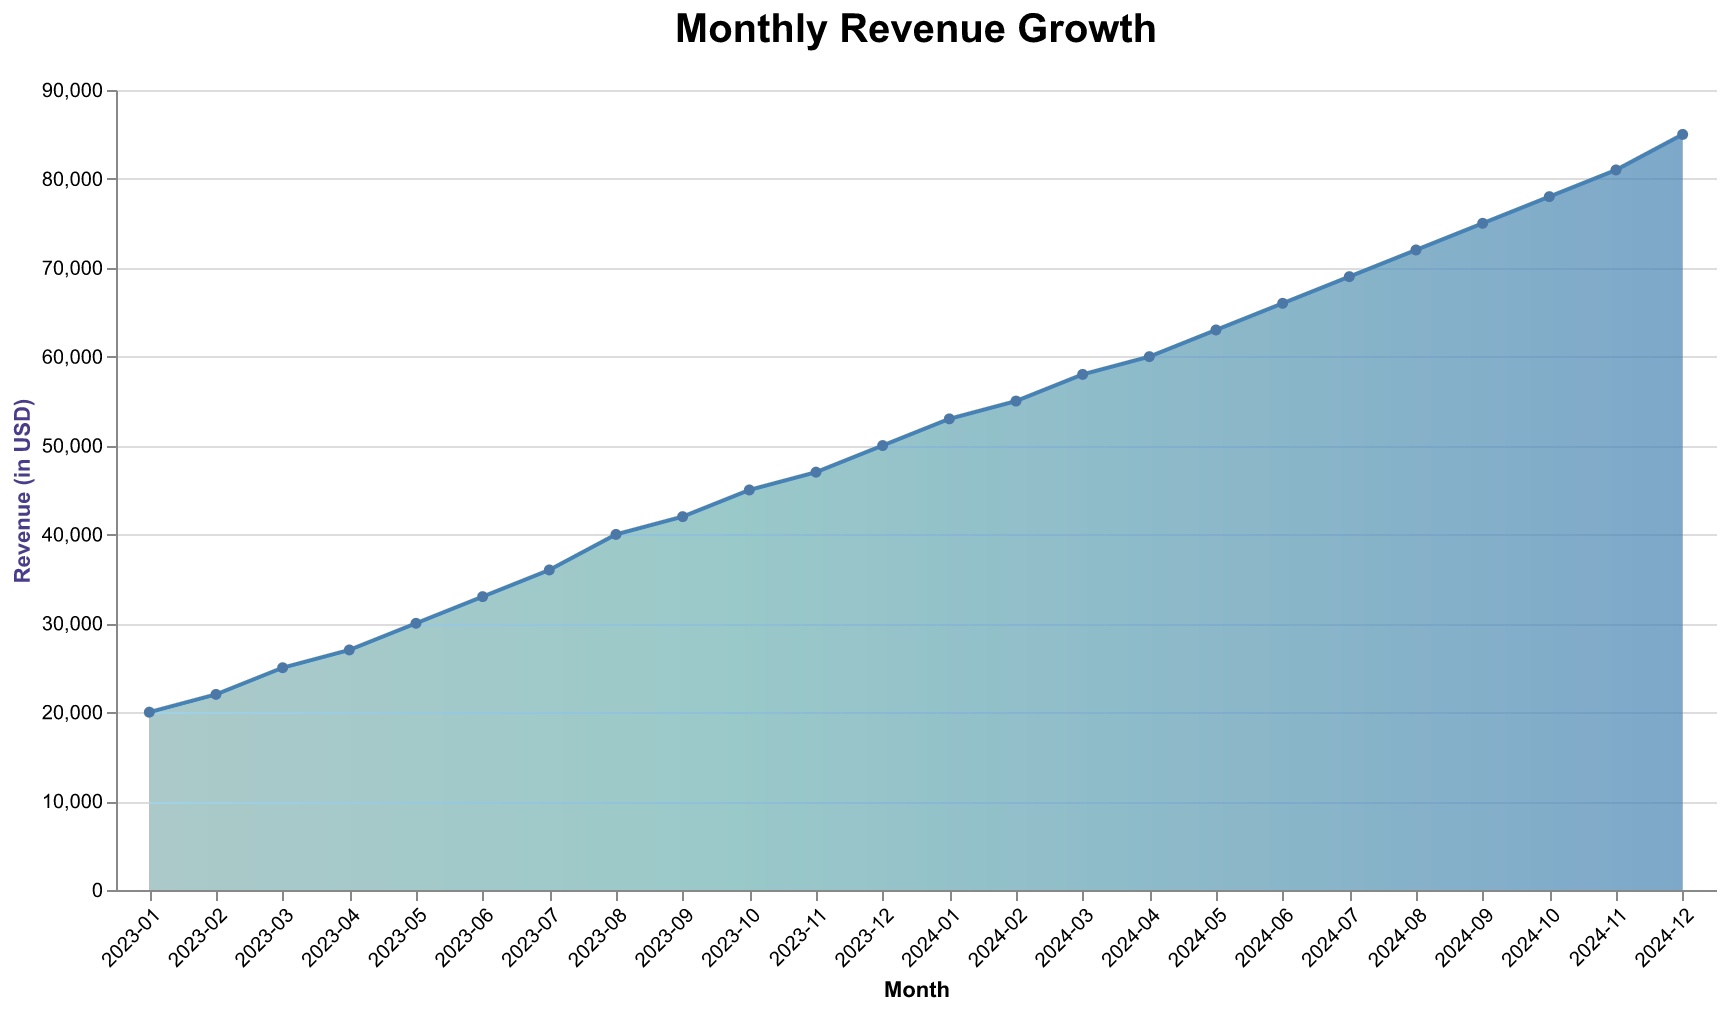

The file beside this chart, header and first rows:
Month, Revenue
2023-01, 20000
2023-02, 22000
2023-03, 25000
2023-04, 27000
2023-05, 30000
2023-06, 33000
2023-07, 36000
2023-08, 40000
2023-09, 42000
2023-10, 45000
2023-11, 47000
2023-12, 50000
2024-01, 53000
2024-02, 55000
2024-03, 58000
2024-04, 60000
2024-05, 63000
2024-06, 66000
2024-07, 69000
2024-08, 72000
2024-09, 75000
2024-10, 78000
2024-11, 81000
2024-12, 85000
